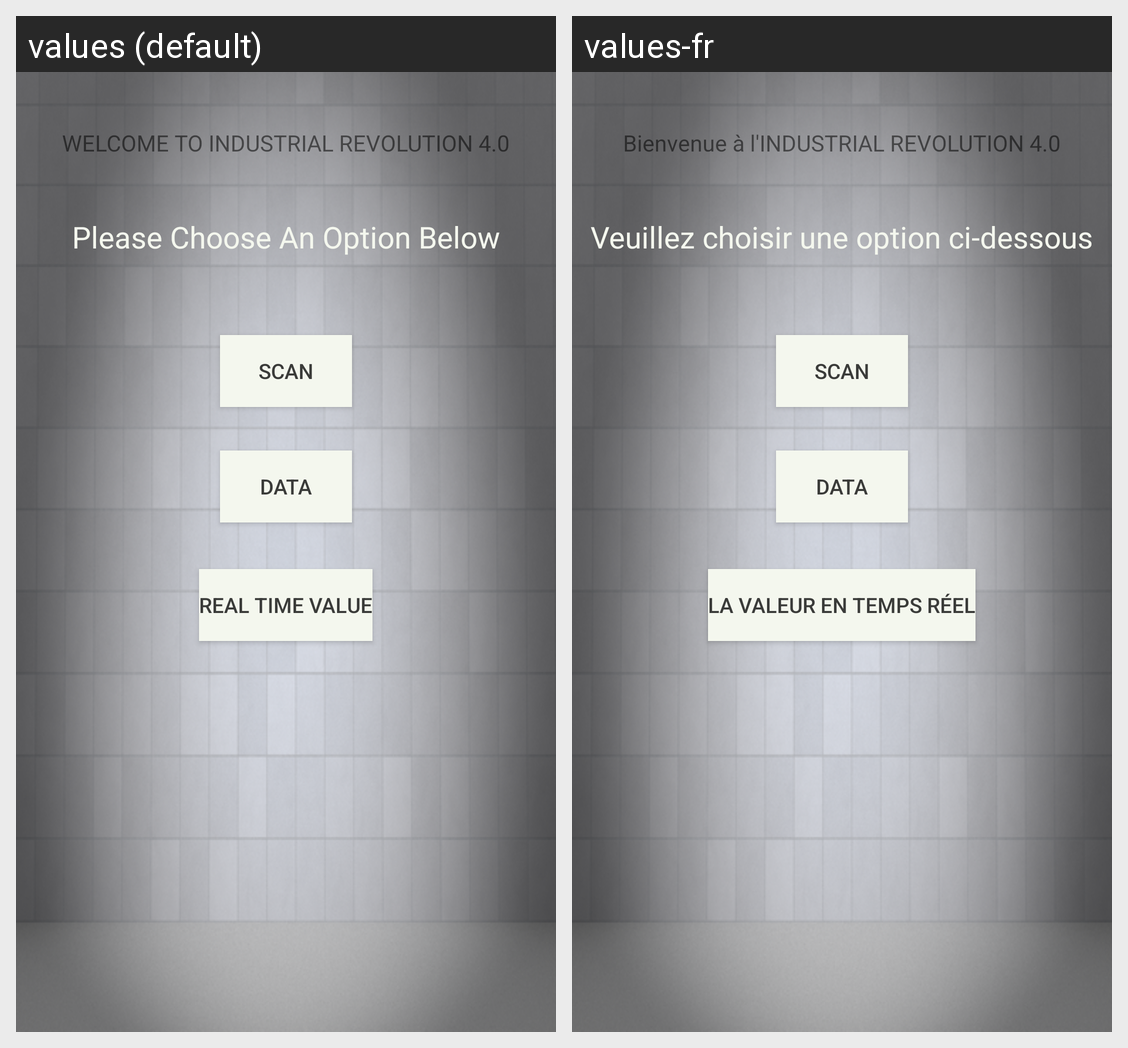

Strings drawn on this Android screen and how each of the app's shown locales translates them:
Android screen res/layout/activity_main.xml rendered under 2 locales, left to right: values (default), values-fr. Device: Nexus 5 (rendered at 1080×1920; each locale shown at half size, 540×960, under a caption strip naming it); theme AppTheme.
Strings drawn on this screen, with the default value and each locale's value (text and hints the layout hard-codes, and strings that could not be matched under every locale, appear in the picture but are not listed):

MainActivityDialogue
  values: WELCOME TO INDUSTRIAL REVOLUTION 4.0
  values-fr: Bienvenue à l'INDUSTRIAL REVOLUTION 4.0

ScanButtonText
  values: Scan
  values-fr: Scan

RtvButtonText
  values: Real Time Value
  values-fr: La valeur en temps réel

DataButtonText
  values: Data
  values-fr: Data

MainActivityDialogue2
  values: Please Choose An Option Below
  values-fr: Veuillez choisir une option ci-dessous
